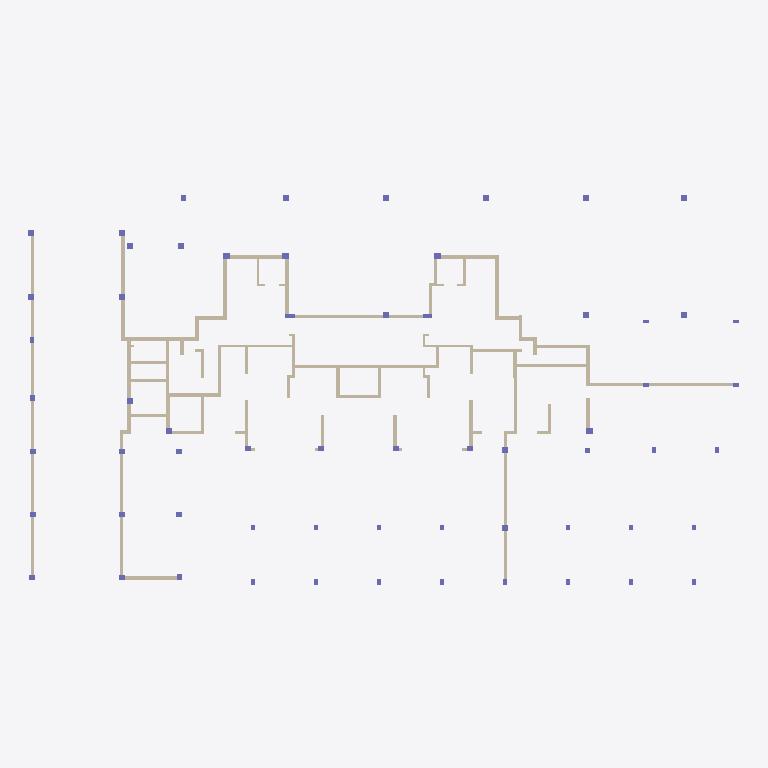
Plan cut of the same IFC building model at storey 'Floor_1' (level -4.90 m, cut at -3.50 m), seen from above with north up, elements coloured by IFC class: 114 walls (beige), 39 columns (violet). Cut surfaces are drawn darker.
Extent 59.8 m × 33.9 m × 108.4 m (x, y, z). Storeys (35): Floor_1 at -4.90 m; Floor_2 at -0.04 m; Floor_3 at 5.63 m; Floor_4 at 8.53 m; Floor_5 at 11.43 m; Floor_6 at 14.33 m; Floor_7 at 17.23 m; Floor_8 at 20.13 m; Floor_9 at 23.03 m; Floor_10 at 25.93 m; Floor_11 at 28.83 m; Floor_12 at 31.73 m; Floor_13 at 34.63 m; Floor_14 at 37.53 m; Floor_15 at 40.43 m; Floor_16 at 43.33 m. Elements (8360): 4021 IfcBeam, 2711 IfcWall, 1455 IfcSlab, 173 IfcColumn.

HEADER;
FILE_DESCRIPTION(('ViewDefinition [CoordinationView]'),'2;1');
FILE_NAME('xxx.ifc','2022-04-06T09:30:05',(''),(''),'IfcOpenShell','IfcOpenShell','');
FILE_SCHEMA(('IFC2X3'));
ENDSEC;
DATA;
#51711=IFCPROJECT('0ee0eKjOmHxAgI1Eqp1UJs',#5,'Project',$,$,$,$,(#20,#21),#19);
#51709=IFCSITE('0ed_CKjOmHxBDt1Eqp1UJs',#5,'Site',$,$,$,$,$,$,$,$,$,$,$);
#51707=IFCBUILDING('0edxmcjOmHxA7m1Eqp1UJs',#5,'Building',$,$,$,$,$,$,$,$,$);
#7043=IFCBUILDINGSTOREY('0bTY7YjOmHx8wo1Eqp1UJs',#5,'Floor_1',$,$,#7040,$,$,.ELEMENT.,-4900.0);
#11411=IFCBUILDINGSTOREY('0bty2OjOmHx9$H1Eqp1UJs',#5,'Floor_2',$,$,#11408,$,$,.ELEMENT.,-40.0);
#15283=IFCBUILDINGSTOREY('0cEd86jOmHx8ny1Eqp1UJs',#5,'Floor_3',$,$,#15280,$,$,.ELEMENT.,5630.0);
#16236=IFCBUILDINGSTOREY('0cHYdIjOmHx8j71Eqp1UJs',#5,'Floor_4',$,$,#16233,$,$,.ELEMENT.,8530.0);
#17189=IFCBUILDINGSTOREY('0cKRlajOmHxB4e1Eqp1UJs',#5,'Floor_5',$,$,#17186,$,$,.ELEMENT.,11430.0);
#18142=IFCBUILDINGSTOREY('0cNKjkjOmHxAaH1Eqp1UJs',#5,'Floor_6',$,$,#18139,$,$,.ELEMENT.,14330.0);
#19095=IFCBUILDINGSTOREY('0cQ8vSjOmHx9WR1Eqp1UJs',#5,'Floor_7',$,$,#19092,$,$,.ELEMENT.,17230.0);
#20048=IFCBUILDINGSTOREY('0cSz5LjOmHxBDJ1Eqp1UJs',#5,'Floor_8',$,$,#20045,$,$,.ELEMENT.,20130.0);
#21001=IFCBUILDINGSTOREY('0cVpnwjOmHx9Zo1Eqp1UJs',#5,'Floor_9',$,$,#20998,$,$,.ELEMENT.,23030.0);
#21954=IFCBUILDINGSTOREY('0cYq3kjOmHx9VI1Eqp1UJs',#5,'Floor_10',$,$,#21951,$,$,.ELEMENT.,25930.0);
#22907=IFCBUILDINGSTOREY('0cbbuJjOmHxBsX1Eqp1UJs',#5,'Floor_11',$,$,#22904,$,$,.ELEMENT.,28830.0);
#23860=IFCBUILDINGSTOREY('0celvOjOmHxAoC1Eqp1UJs',#5,'Floor_12',$,$,#23857,$,$,.ELEMENT.,31730.0);
#27544=IFCBUILDINGSTOREY('0c$$dmjOmHxAfM1Eqp1UJs',#5,'Floor_13',$,$,#27541,$,$,.ELEMENT.,34630.0);
#28497=IFCBUILDINGSTOREY('0d34x5jOmHx8d_1Eqp1UJs',#5,'Floor_14',$,$,#28494,$,$,.ELEMENT.,37530.0);
#29450=IFCBUILDINGSTOREY('0d65DPjOmHx8cH1Eqp1UJs',#5,'Floor_15',$,$,#29447,$,$,.ELEMENT.,40430.0);
#30403=IFCBUILDINGSTOREY('0d93DTjOmHxAQO1Eqp1UJs',#5,'Floor_16',$,$,#30400,$,$,.ELEMENT.,43330.0);
#31356=IFCBUILDINGSTOREY('0dB_dajOmHxA9V1Eqp1UJs',#5,'Floor_17',$,$,#31353,$,$,.ELEMENT.,46230.0);
#32309=IFCBUILDINGSTOREY('0dEmSSjOmHx9oe1Eqp1UJs',#5,'Floor_18',$,$,#32306,$,$,.ELEMENT.,49130.0);
#33262=IFCBUILDINGSTOREY('0dHd2njOmHxABF1Eqp1UJs',#5,'Floor_19',$,$,#33259,$,$,.ELEMENT.,52030.0);
#34215=IFCBUILDINGSTOREY('0dKTcejOmHx9$c1Eqp1UJs',#5,'Floor_20',$,$,#34212,$,$,.ELEMENT.,54930.0);
#35168=IFCBUILDINGSTOREY('0dND0PjOmHxAGl1Eqp1UJs',#5,'Floor_21',$,$,#35165,$,$,.ELEMENT.,57830.0);
#36121=IFCBUILDINGSTOREY('0dPyELjOmHxAu81Eqp1UJs',#5,'Floor_22',$,$,#36118,$,$,.ELEMENT.,60730.0);
#37074=IFCBUILDINGSTOREY('0dShYLjOmHx84o1Eqp1UJs',#5,'Floor_23',$,$,#37071,$,$,.ELEMENT.,63630.0);
#38027=IFCBUILDINGSTOREY('0dVQsajOmHxADO1Eqp1UJs',#5,'Floor_24',$,$,#38024,$,$,.ELEMENT.,66530.0);
#38980=IFCBUILDINGSTOREY('0dYdUmjOmHxBuV1Eqp1UJs',#5,'Floor_25',$,$,#38977,$,$,.ELEMENT.,69430.0);
#39933=IFCBUILDINGSTOREY('0dbidAjOmHxBl51Eqp1UJs',#5,'Floor_26',$,$,#39930,$,$,.ELEMENT.,72330.0);
#40886=IFCBUILDINGSTOREY('0dfYYDjOmHx9lO1Eqp1UJs',#5,'Floor_27',$,$,#40883,$,$,.ELEMENT.,75230.0);
#41839=IFCBUILDINGSTOREY('0dj9sUjOmHx8G41Eqp1UJs',#5,'Floor_28',$,$,#41836,$,$,.ELEMENT.,78130.0);
#42792=IFCBUILDINGSTOREY('0dnQZRjOmHx9iZ1Eqp1UJs',#5,'Floor_29',$,$,#42789,$,$,.ELEMENT.,81030.0);
#43745=IFCBUILDINGSTOREY('0dqu8YjOmHx8pS1Eqp1UJs',#5,'Floor_30',$,$,#43742,$,$,.ELEMENT.,83930.0);
#44698=IFCBUILDINGSTOREY('0du9dDjOmHx86m1Eqp1UJs',#5,'Floor_31',$,$,#44695,$,$,.ELEMENT.,86830.0);
#45651=IFCBUILDINGSTOREY('0dxVpajOmHx9JD1Eqp1UJs',#5,'Floor_32',$,$,#45648,$,$,.ELEMENT.,89730.0);
#46604=IFCBUILDINGSTOREY('0d_f_djOmHx9s21Eqp1UJs',#5,'Floor_33',$,$,#46601,$,$,.ELEMENT.,92630.0);
#49787=IFCBUILDINGSTOREY('0eP8bmjOmHx9m81Eqp1UJs',#5,'Floor_34',$,$,#49784,$,$,.ELEMENT.,95530.0);
#51562=IFCBUILDINGSTOREY('0ed8dwjOmHxBIb1Eqp1UJs',#5,'Floor_35',$,$,#51559,$,$,.ELEMENT.,98500.0);
#4953=IFCWALL('0awH37jOmHxBwD1Eqp1UJs',#5,'Wall_33511',$,$,#7505,#4961,$);
#4503=IFCWALL('0au_BjjOmHx9Yw1Eqp1UJs',#5,'Wall_28145',$,$,#7467,#4511,$);
#4491=IFCWALL('0au_BijOmHxAT81Eqp1UJs',#5,'Wall_28141',$,$,#7466,#4499,$);
#4587=IFCWALL('0avCoijOmHxBzJ1Eqp1UJs',#5,'Wall_28231',$,$,#7474,#4595,$);
#4527=IFCWALL('0av33OjOmHxAaN1Eqp1UJs',#5,'Wall_28150',$,$,#7469,#4535,$);
#4515=IFCWALL('0av0dYjOmHxAHj1Eqp1UJs',#5,'Wall_28148',$,$,#7468,#4523,$);
#4455=IFCWALL('0ausuIjOmHxBPg1Eqp1UJs',#5,'Wall_28133',$,$,#7463,#4463,$);
ENDSEC;